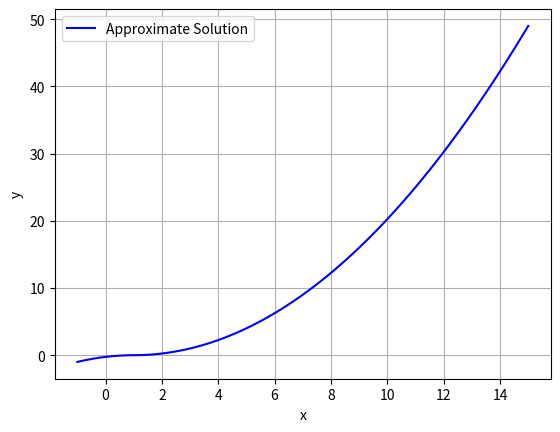

This figure's Python source:
# # euler method
# import numpy as np
# import matplotlib as matlib
# import matplotlib.pyplot as plt
# import time

# def tic():
#     return time.time()
# def toc(start_time):
#     end_time = time.time()
#     return end_time-start_time


# def f(x,y):
#     return float(np.sqrt(abs(y)))

# def eulery(step_size, f, starty,startx, stopy):
#     tau = 10**-4
#     dx = step_size
#     x = [startx]
#     y = [starty]
#     k = 0
#     while abs(y[k]-stopy)>tau:
#         y.append(x[k])
#         x.append(y[k])
#         y[k+1] = y[k]+f(x[k],y[k])*dx
#         x[k+1] += dx
#         k+=1
#     plt.plot(x,y)
#     plt.show()
#     for a,b in zip(x,y):
#         print(round(a,2),round(b,2))
# # def euler(step_size, f, starty,startx, stopx):
# #     dx = step_size
# #     n = round(abs(stopx-startx)/dx)
# #     x = [float(dx*(e))+startx for e in list(range(n))]
# #     y = [starty]*n
# #     for k in range(n):
# #         if k == 0:
# #             continue
# #         y[k] = y[k-1]+f(x[k-1],y[k-1])*dx
# #     for a,b in zip(x,y):
# #         print(round(a,2),round(b,2))
# #     plt.plot(x,y)
# #     plt.show()

# def euler(step_size, f, startx, starty, stopx):
#     num_steps = round(abs(stopx - startx) / step_size)
#     x = np.linspace(startx, stopx, num=num_steps)
#     y = np.zeros_like(x)
#     y[0] = starty

#     for k in range(1, num_steps):
#         y[k] = y[k - 1] + f(x[k - 1], y[k - 1]) * step_size

#     plt.plot(x, y)
#     plt.xlabel('x')
#     plt.ylabel('y')
#     plt.title('Euler Method Approximation')
#     plt.grid(True)
#     plt.show()

# def backward_euler(step_size, f, start_y, start_x, stop_x):
#     dx = step_size
#     n = round(abs(stop_x - start_x) / dx)
#     x = [float(dx * e) + start_x for e in list(range(n))]
#     y = [start_y]

#     for k in range(1, n):
#         x_k = x[k]
#         y_k_prev = y[k - 1]
#         y_k = y_k_prev + dx * f(x_k, y_k_prev)

#         y.append(y_k)

#     plt.plot(x, y)
#     plt.show()
#     print(x)

# def runge_kutta(step_size, f, start_y, start_x, stop_x):
#     dx = step_size
#     n = round(abs(stop_x - start_x) / dx)
#     x = [float(dx * e) + start_x for e in list(range(n))]
#     y = [-start_y] * n

#     for k in range(n):
#         if k == 0:
#             continue
#         x_k = x[k - 1]
#         y_k = y[k - 1]
#         k1 = dx * f(x_k, y_k)
#         k2 = dx * f(x_k + dx / 2, y_k + k1 / 2)
#         k3 = dx * f(x_k + dx / 2, y_k + k2 / 2)
#         k4 = dx * f(x_k + dx, y_k + k3)
#         y[k] = y_k + (k1 + 2 * k2 + 2 * k3 + k4) / 6

#     plt.plot(x, y)
#     plt.show()
#     print(x)

# euler(0.001,f,12.5,-5,5)

# # backward_euler(0.01,f,-1,-1,0)
# # eulery(0.01,f,-1,-1,0)

import numpy as np
import matplotlib.pyplot as plt


def f(x, y):
    return np.sqrt(abs(y))

def euler_method(f, x0, y0, h, x_end):
    x_values = [x0]
    y_values = [y0]
    while x0 < x_end:
        y0 = y0 + h * f(x0, y0)
        x0 = x0 + h
        x_values.append(x0)
        y_values.append(y0)

    return x_values, y_values


def plot(method,x0,y0,x_end):
    # x0 = -1  # Initial value of x
    # y0 = -1   # Initial value of y
    # x_end = 15.0  # Ending value of x
    h = 0.0001    

    x_values, y_values = method(f, x0, y0, h, x_end)

    # plt.figure(figsize=(10, 6))
    plt.plot(x_values, y_values, label='Approximate Solution', color='b')
    plt.xlabel('x')
    plt.ylabel('y')
    # plt.title('Euler\'s Method for y\' = f(x, y)')
    # plt.axhline(0, color='black',linewidth=0.5)
    # plt.axvline(0, color='black',linewidth=0.5)
    plt.grid()
    plt.legend()
    plt.show()

plot(euler_method,-1,-1+0.0001,15)